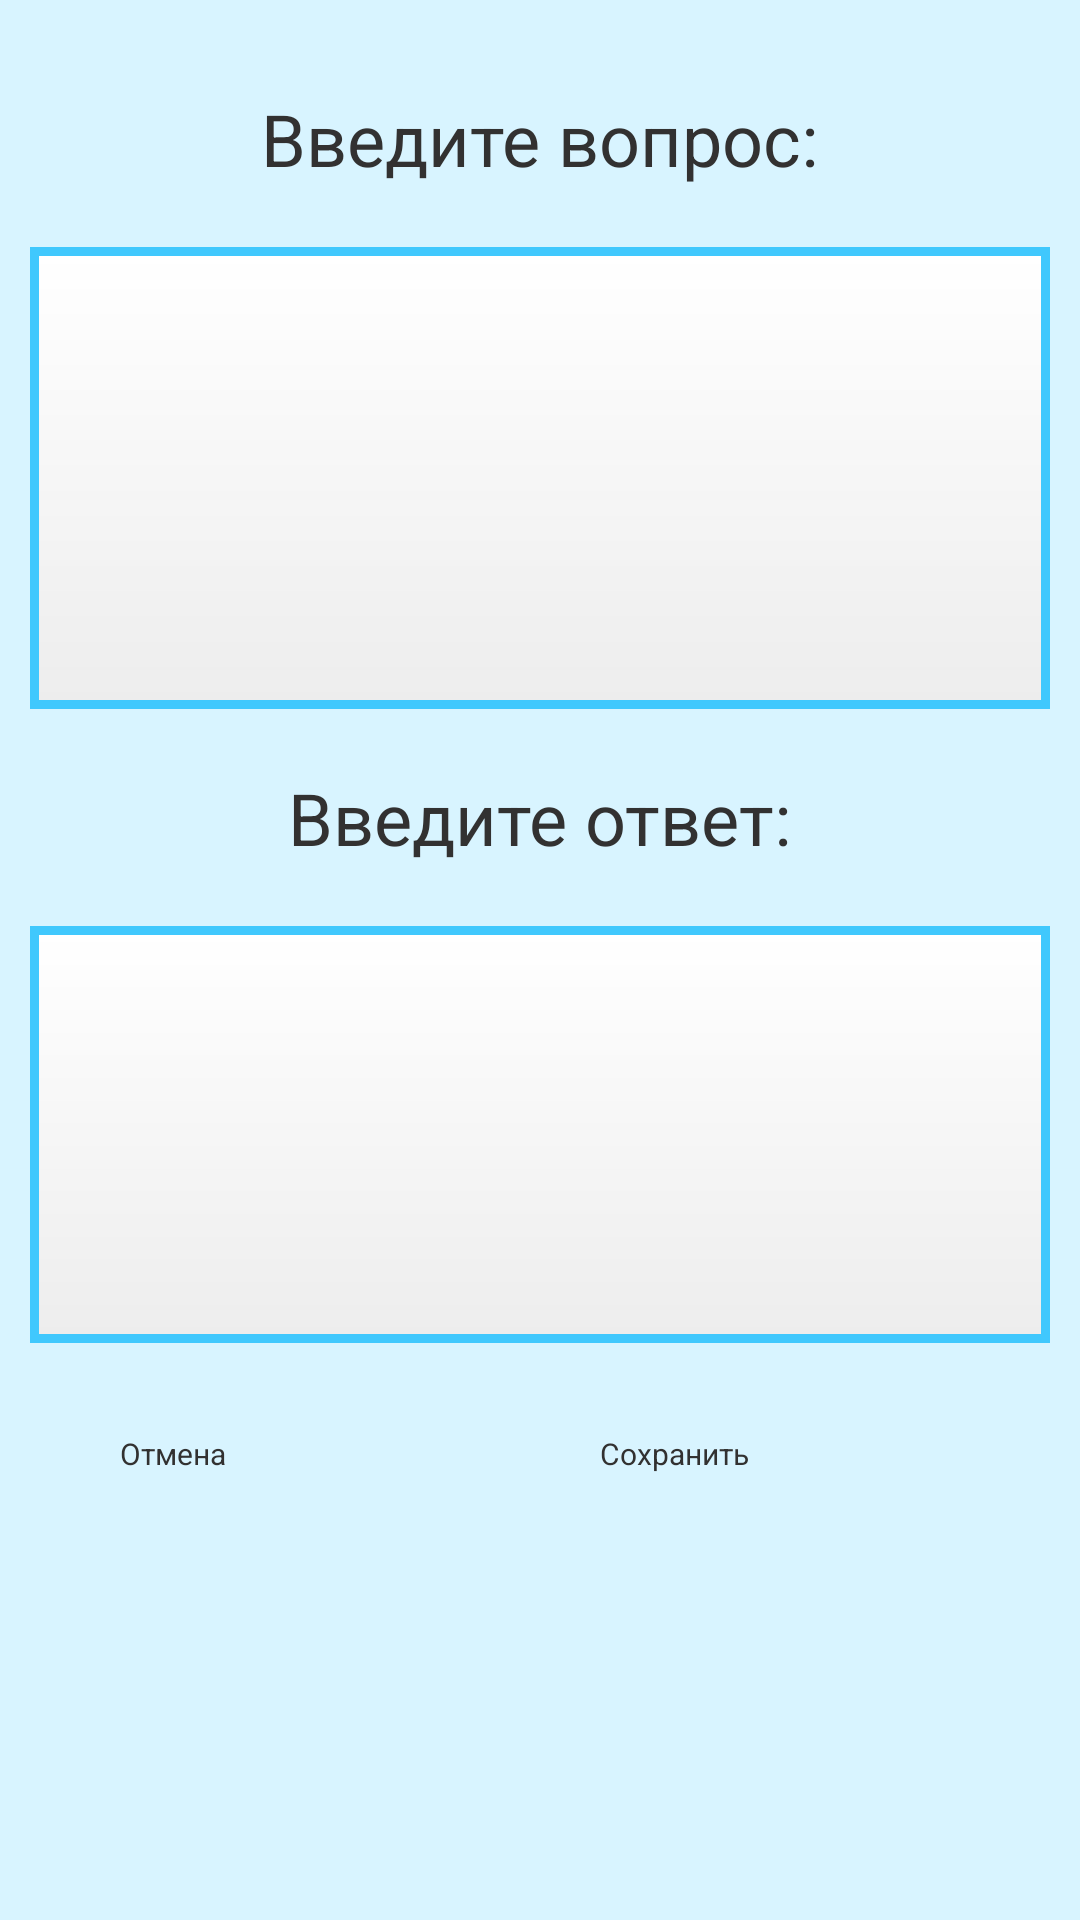

Produce the Android XML layout that renders to this screen, including the resource entries it uses.
<!-- AndroidManifest.xml: application theme Theme.MyApplication -->
<!-- res/layout/dialogque.xml -->
<?xml version="1.0" encoding="utf-8"?>
<LinearLayout xmlns:android="http://schemas.android.com/apk/res/android"
    xmlns:app="http://schemas.android.com/apk/res-auto"
    xmlns:tools="http://schemas.android.com/tools"
    android:orientation="vertical"
    android:layout_width="wrap_content"
    android:layout_height="wrap_content"
    android:id="@+id/dialodfon"
    android:background="@drawable/d2"

    android:layout_gravity="top"
    android:scaleType="centerCrop"
    android:layout_margin="10dp">
 <LinearLayout
     android:layout_width="match_parent"
     android:layout_height="wrap_content"
     android:orientation="vertical"
     android:padding="10dp"
     android:layout_gravity="center">


     <TextView
         android:id="@+id/textv"

         android:layout_width="wrap_content"
         android:layout_height="wrap_content"
         android:layout_gravity="center"
         android:padding="20dp"
         android:text="Введите вопрос:"
         android:textColor="@color/textcolor"
         android:textSize="24dp" />

     <EditText
         android:id="@+id/textQUE"
         android:layout_width="match_parent"
         android:layout_height="154dp"
         android:background="@drawable/edittextstyle"
         android:gravity="top|left"
         android:textCursorDrawable="@null"
         android:paddingLeft="10dp"
         android:paddingRight="10dp" />

     <TextView
         android:id="@+id/texto"
         android:layout_width="wrap_content"
         android:layout_height="wrap_content"
         android:layout_gravity="center"
         android:padding="20dp"
         android:text="Введите ответ:"
         android:textColor="@color/textcolor"
         android:textSize="24dp" />

     <EditText
         android:id="@+id/textOTVET"
         android:layout_width="match_parent"
         android:gravity="top|left"
         android:textCursorDrawable="@null"
         android:layout_height="139dp"
         android:background="@drawable/edittextstyle"
         android:paddingLeft="10dp"
         android:paddingRight="10dp" />

     <LinearLayout
          android:layout_width="match_parent"
          android:layout_height="wrap_content"
          android:orientation="horizontal"
          android:layout_gravity="center"
          android:padding="10dp">

         <Button
             android:id="@+id/bOtmena"
             android:layout_weight="1"
             app:backgroundTint="#C8F4FF"
             android:layout_width="match_parent"
             android:textColor="@color/textcolor"
             android:layout_height="wrap_content"
             android:padding="20dp"
             android:text="Отмена"
             android:textSize="10dp"
             />

         <Button
              android:layout_width="match_parent"
              android:layout_height="wrap_content"
              android:id="@+id/bSet"
             android:layout_weight="1"
             android:textColor="@color/textcolor"
             app:backgroundTint="#73EBFF"
              android:text="Сохранить"
              android:textSize="10dp"
              android:padding="20dp"/>
      </LinearLayout>




 </LinearLayout>

</LinearLayout>
<!-- resources referenced by this layout -->
<resources>
  <color name="textcolor">#323131</color>
  <!-- drawable d2: jpg bitmap (drawable, 12192 bytes) -->
  <!-- drawable edittextstyle (drawable) -->
  <?xml version="1.0" encoding="utf-8"?>
      <shape xmlns:android="http://schemas.android.com/apk/res/android"
      android:thickness="0dp"
      android:shape="rectangle"
         >
          <stroke android:width="3dp"
              android:color="@color/osn"/>
          <gradient
              android:startColor="#FFFFFF"
              android:endColor="#EDEDED"
              android:type="linear"
              android:angle="270"/>
      </shape>
  <color name="osn">#40C8FD</color>
</resources>
